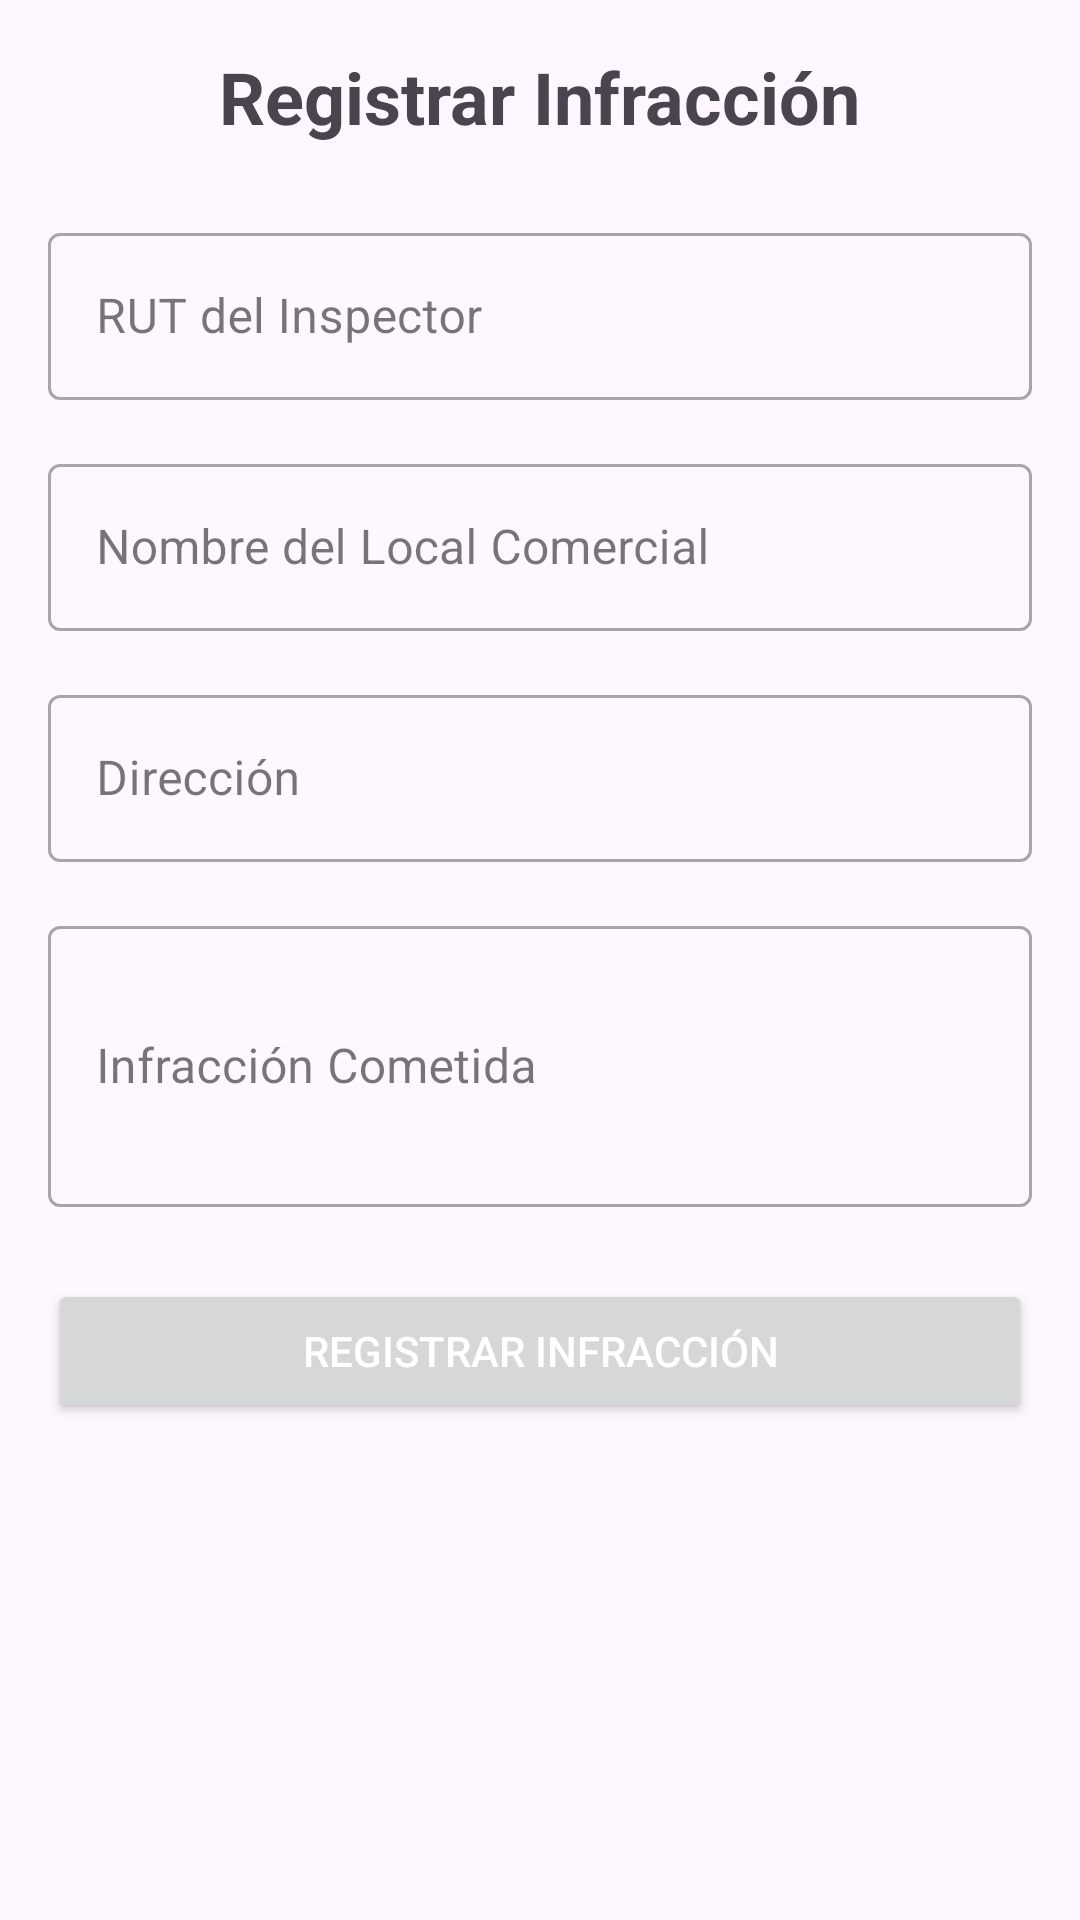

This screen was rendered from an Android layout file. Write that file and the resources it references.
<!-- AndroidManifest.xml: application theme Theme.Ivan_vega_semana6 -->
<!-- res/layout/activity_registrar_infraccion.xml -->
<?xml version="1.0" encoding="utf-8"?>
<LinearLayout xmlns:android="http://schemas.android.com/apk/res/android"
    android:layout_width="match_parent"
    android:layout_height="match_parent"
    android:orientation="vertical"
    android:padding="16dp">

    <TextView
        android:id="@+id/textViewTitle"
        android:layout_width="wrap_content"
        android:layout_height="wrap_content"
        android:text="Registrar Infracción"
        android:textSize="24sp"
        android:textStyle="bold"
        android:layout_gravity="center_horizontal"
        android:layout_marginBottom="24dp"/>

    <com.google.android.material.textfield.TextInputLayout
        style="@style/Widget.MaterialComponents.TextInputLayout.OutlinedBox"
        android:layout_width="match_parent"
        android:layout_height="wrap_content">

        <com.google.android.material.textfield.TextInputEditText
            android:id="@+id/editTextRutInspector"
            android:layout_width="match_parent"
            android:layout_height="wrap_content"
            android:hint="RUT del Inspector"
            android:inputType="text"
            android:maxLines="1"/>
    </com.google.android.material.textfield.TextInputLayout>

    <com.google.android.material.textfield.TextInputLayout
        style="@style/Widget.MaterialComponents.TextInputLayout.OutlinedBox"
        android:layout_width="match_parent"
        android:layout_height="wrap_content"
        android:layout_marginTop="16dp">

        <com.google.android.material.textfield.TextInputEditText
            android:id="@+id/editTextNombreLocal"
            android:layout_width="match_parent"
            android:layout_height="wrap_content"
            android:hint="Nombre del Local Comercial"
            android:inputType="text"
            android:maxLines="1"/>
    </com.google.android.material.textfield.TextInputLayout>

    <com.google.android.material.textfield.TextInputLayout
        style="@style/Widget.MaterialComponents.TextInputLayout.OutlinedBox"
        android:layout_width="match_parent"
        android:layout_height="wrap_content"
        android:layout_marginTop="16dp">

        <com.google.android.material.textfield.TextInputEditText
            android:id="@+id/editTextDireccion"
            android:layout_width="match_parent"
            android:layout_height="wrap_content"
            android:hint="Dirección"
            android:inputType="text"
            android:maxLines="1"/>
    </com.google.android.material.textfield.TextInputLayout>

    <com.google.android.material.textfield.TextInputLayout
        style="@style/Widget.MaterialComponents.TextInputLayout.OutlinedBox"
        android:layout_width="match_parent"
        android:layout_height="wrap_content"
        android:layout_marginTop="16dp">

        <com.google.android.material.textfield.TextInputEditText
            android:id="@+id/editTextInfraccion"
            android:layout_width="match_parent"
            android:layout_height="wrap_content"
            android:hint="Infracción Cometida"
            android:inputType="textMultiLine"
            android:minLines="3"/>
    </com.google.android.material.textfield.TextInputLayout>

    <Button
        android:id="@+id/buttonRegistrarInfraccion"
        android:layout_width="match_parent"
        android:layout_height="wrap_content"
        android:text="Registrar Infracción"
        android:textColor="@android:color/white"
        android:layout_marginTop="24dp"/>

</LinearLayout>
<!-- resources referenced by this layout -->
<resources>
  <style name="Theme.Ivan_vega_semana6" parent="Base.Theme.Ivan_vega_semana6" />
  <style name="Base.Theme.Ivan_vega_semana6" parent="Theme.Material3.DayNight.NoActionBar">
          
          
      </style>
</resources>
